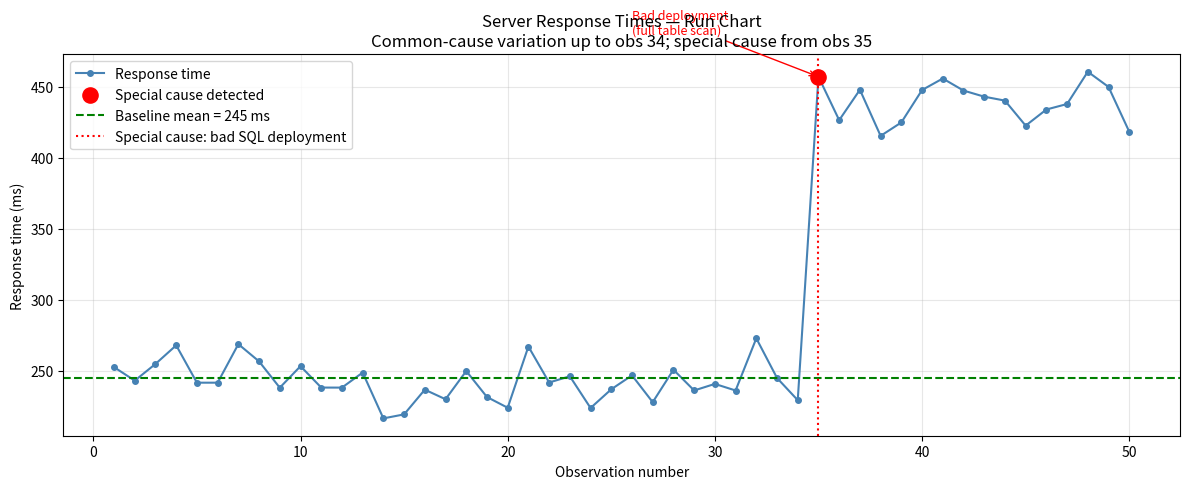

Python code for this plot:
"""
BDAT 614 — Module 1, Lesson 2
Solution: Process Variation — Common Cause vs Special Cause
"""
import numpy as np
import matplotlib.pyplot as plt

np.random.seed(42)

# ============================================================
# Task 1: Generate baseline data
# ============================================================
baseline_mean = 245  # ms
baseline_sd   = 15   # ms
n = 50

response_times = np.random.normal(baseline_mean, baseline_sd, n)

# ============================================================
# Task 2: Insert special cause at observation 35
# ============================================================
special_cause_start = 34  # 0-based index (observation 35)
response_times[special_cause_start:] += 200

print("First 34 observations (common-cause only):")
print(f"  Mean: {response_times[:special_cause_start].mean():.1f} ms")
print(f"  Std:  {response_times[:special_cause_start].std():.1f} ms")
print(f"\nObservations 35-50 (after special cause):")
print(f"  Mean: {response_times[special_cause_start:].mean():.1f} ms")
print(f"  Std:  {response_times[special_cause_start:].std():.1f} ms")

# ============================================================
# Task 3: Run chart
# ============================================================
obs_numbers = np.arange(1, n + 1)

fig, ax = plt.subplots(figsize=(12, 5))

# Full time series
ax.plot(obs_numbers, response_times, color="steelblue", linewidth=1.5,
        marker="o", markersize=4, label="Response time")

# Highlight the special-cause point
ax.scatter(
    special_cause_start + 1,  # 1-based observation number
    response_times[special_cause_start],
    color="red", s=120, zorder=5, label="Special cause detected"
)

# Baseline mean reference line
ax.axhline(baseline_mean, color="green", linestyle="--", linewidth=1.5,
           label=f"Baseline mean = {baseline_mean} ms")

# Vertical marker for the deployment
ax.axvline(special_cause_start + 1, color="red", linestyle=":", linewidth=1.5,
           label="Special cause: bad SQL deployment")

# Annotation
ax.annotate(
    "Bad deployment\n(full table scan)",
    xy=(special_cause_start + 1, response_times[special_cause_start]),
    xytext=(special_cause_start - 8, response_times[special_cause_start] + 30),
    arrowprops=dict(arrowstyle="->", color="red"),
    fontsize=9, color="red",
)

ax.set_xlabel("Observation number")
ax.set_ylabel("Response time (ms)")
ax.set_title("Server Response Times — Run Chart\n"
             "Common-cause variation up to obs 34; special cause from obs 35")
ax.legend(loc="upper left")
ax.grid(True, alpha=0.3)

plt.tight_layout()
plt.savefig("module-01-lesson-02-run-chart.png", dpi=150, bbox_inches="tight")
plt.show()
print("\nChart saved as module-01-lesson-02-run-chart.png")
